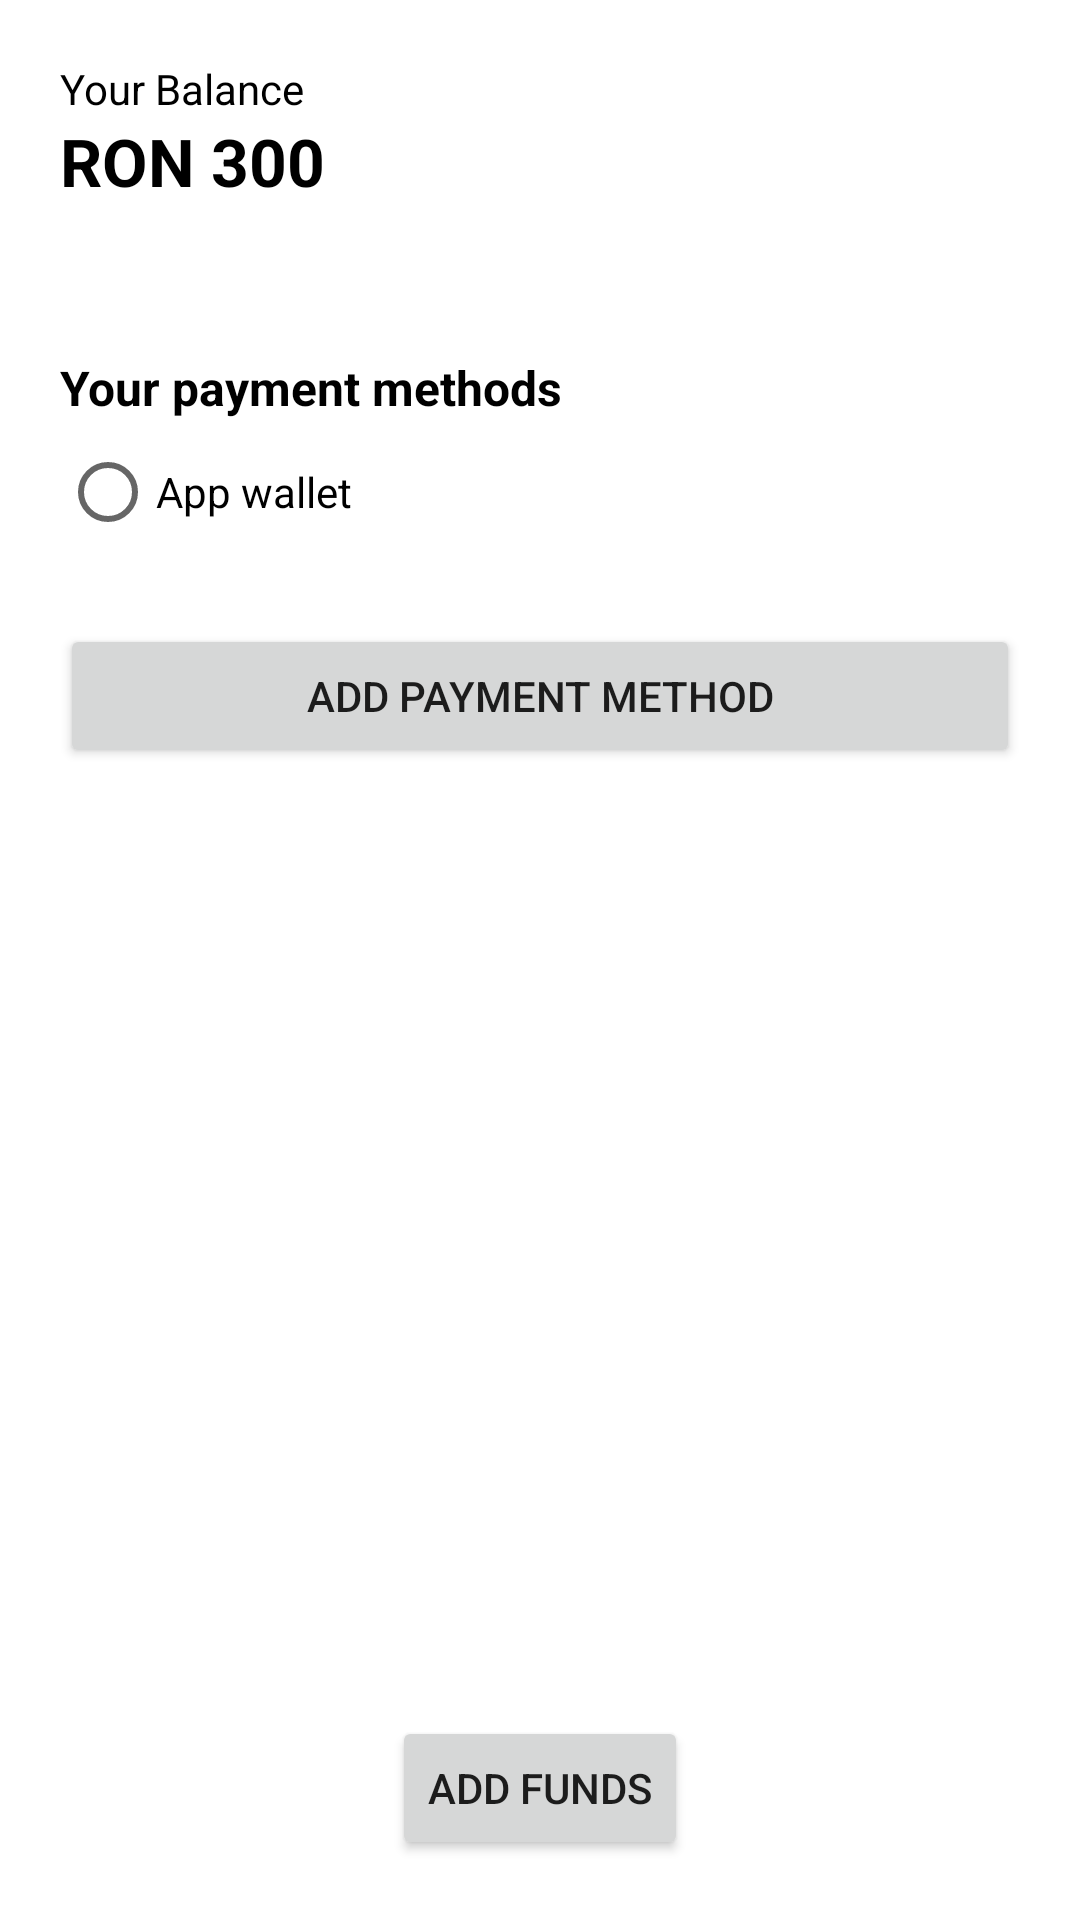

This screen was rendered from an Android layout file. Write that file and the resources it references.
<!-- AndroidManifest.xml: application theme Theme.CustomerApp_Client -->
<!-- res/layout/fragment_account_cards.xml -->
<?xml version="1.0" encoding="utf-8"?>
<androidx.constraintlayout.widget.ConstraintLayout xmlns:android="http://schemas.android.com/apk/res/android"
    xmlns:app="http://schemas.android.com/apk/res-auto"
    xmlns:tools="http://schemas.android.com/tools"
    android:layout_width="match_parent"
    android:layout_height="match_parent"
    tools:context=".FragmentAccountCards">

    <LinearLayout
        android:id="@+id/linearLayout6"
        android:layout_width="match_parent"
        android:layout_height="wrap_content"
        android:orientation="vertical"
        app:layout_constraintEnd_toEndOf="parent"
        app:layout_constraintStart_toStartOf="parent"
        app:layout_constraintTop_toTopOf="parent"
        android:layout_margin="20dp">

        <TextView
            android:id="@+id/textView16"
            android:layout_width="match_parent"
            android:layout_height="wrap_content"
            android:text="Your Balance"
            android:textColor="#000000" />

        <TextView
            android:id="@+id/act_account_cardsF_balance_TW"
            android:layout_width="match_parent"
            android:layout_height="wrap_content"
            android:text="RON 300"
            android:textColor="#000000"
            android:textSize="22sp"
            android:textStyle="bold" />
    </LinearLayout>

    <LinearLayout
        android:id="@+id/linearLayout7"
        android:layout_width="match_parent"
        android:layout_height="wrap_content"
        android:layout_marginHorizontal="20dp"
        android:layout_marginTop="50dp"
        android:gravity="center"
        android:orientation="vertical"
        app:layout_constraintEnd_toEndOf="parent"
        app:layout_constraintStart_toStartOf="parent"
        app:layout_constraintTop_toBottomOf="@+id/linearLayout6">

        <TextView
            android:id="@+id/textView18"
            android:layout_width="match_parent"
            android:layout_height="wrap_content"
            android:text="Your payment methods"
            android:textColor="#000000"
            android:textSize="16sp"
            android:textStyle="bold" />

        <RadioGroup
            android:id="@+id/act_account_cardsF_radioGroup"
            android:layout_width="match_parent"
            android:layout_height="wrap_content">

            <RadioButton
                android:id="@+id/radioButton2"
                android:layout_width="match_parent"
                android:layout_height="wrap_content"
                android:background="@drawable/test_border_3"
                android:text="App wallet"
                android:textColor="#000000" />

        </RadioGroup>

        <Button
            android:id="@+id/act_account_cardsF_addCard_button"
            android:layout_width="match_parent"
            android:layout_height="wrap_content"
            android:layout_marginTop="20dp"
            android:text="Add payment method" />
    </LinearLayout>

    <Button
        android:id="@+id/act_account_cardsF_addFunds_button"
        android:layout_width="wrap_content"
        android:layout_height="wrap_content"
        android:layout_marginBottom="20dp"
        android:text="Add funds"
        app:layout_constraintBottom_toBottomOf="parent"
        app:layout_constraintEnd_toEndOf="parent"
        app:layout_constraintStart_toStartOf="parent" />

</androidx.constraintlayout.widget.ConstraintLayout>
<!-- resources referenced by this layout -->
<resources>
  <style name="Theme.CustomerApp_Client" parent="Theme.MaterialComponents.DayNight.DarkActionBar">
          
          <item name="colorPrimary">@color/purple_500</item>
          <item name="colorPrimaryVariant">@color/purple_700</item>
          <item name="colorOnPrimary">@color/white</item>
          
          <item name="colorSecondary">@color/teal_200</item>
          <item name="colorSecondaryVariant">@color/teal_700</item>
          <item name="colorOnSecondary">@color/black</item>
          
          <item name="android:statusBarColor" tools:targetApi="l">?attr/colorPrimaryVariant</item>
          
      </style>
  <!-- not gathered from this repository: default colours our renderer supplied (Android Studio template values) -->
  <color name="purple_500">#FF6200EE</color>
  <color name="purple_700">#FF3700B3</color>
  <color name="teal_200">#FF03DAC5</color>
  <color name="teal_700">#FF018786</color>
  <color name="black">#FF000000</color>
  <color name="white">#FFFFFFFF</color>
</resources>
